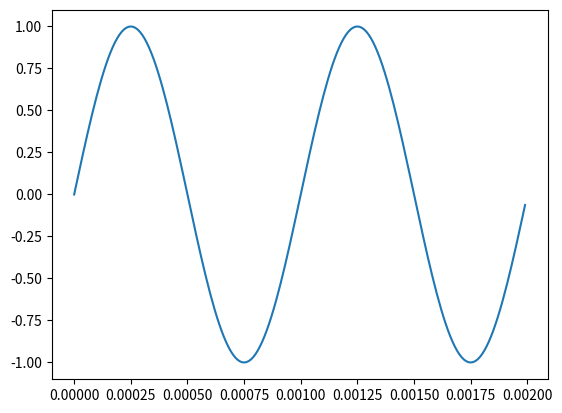

Write the Python code that produced this figure.
# -*- coding: utf-8 -*-
"""
Created on Mon Feb 13 17:54:13 2023

@author: Alexandre
"""

import numpy as np
import matplotlib.pyplot as plt

dt = 1e-5
f= 1000
time = 2/1000
points = time/dt

t = np.arange(0, points ) * dt

y = np.sin(2*np.pi *f* t)

X = np.array([t,y])
X = X.T
plt.close()
plt.plot(t,y)

np.savetxt("qtNumpySinusiodData.txt", X)